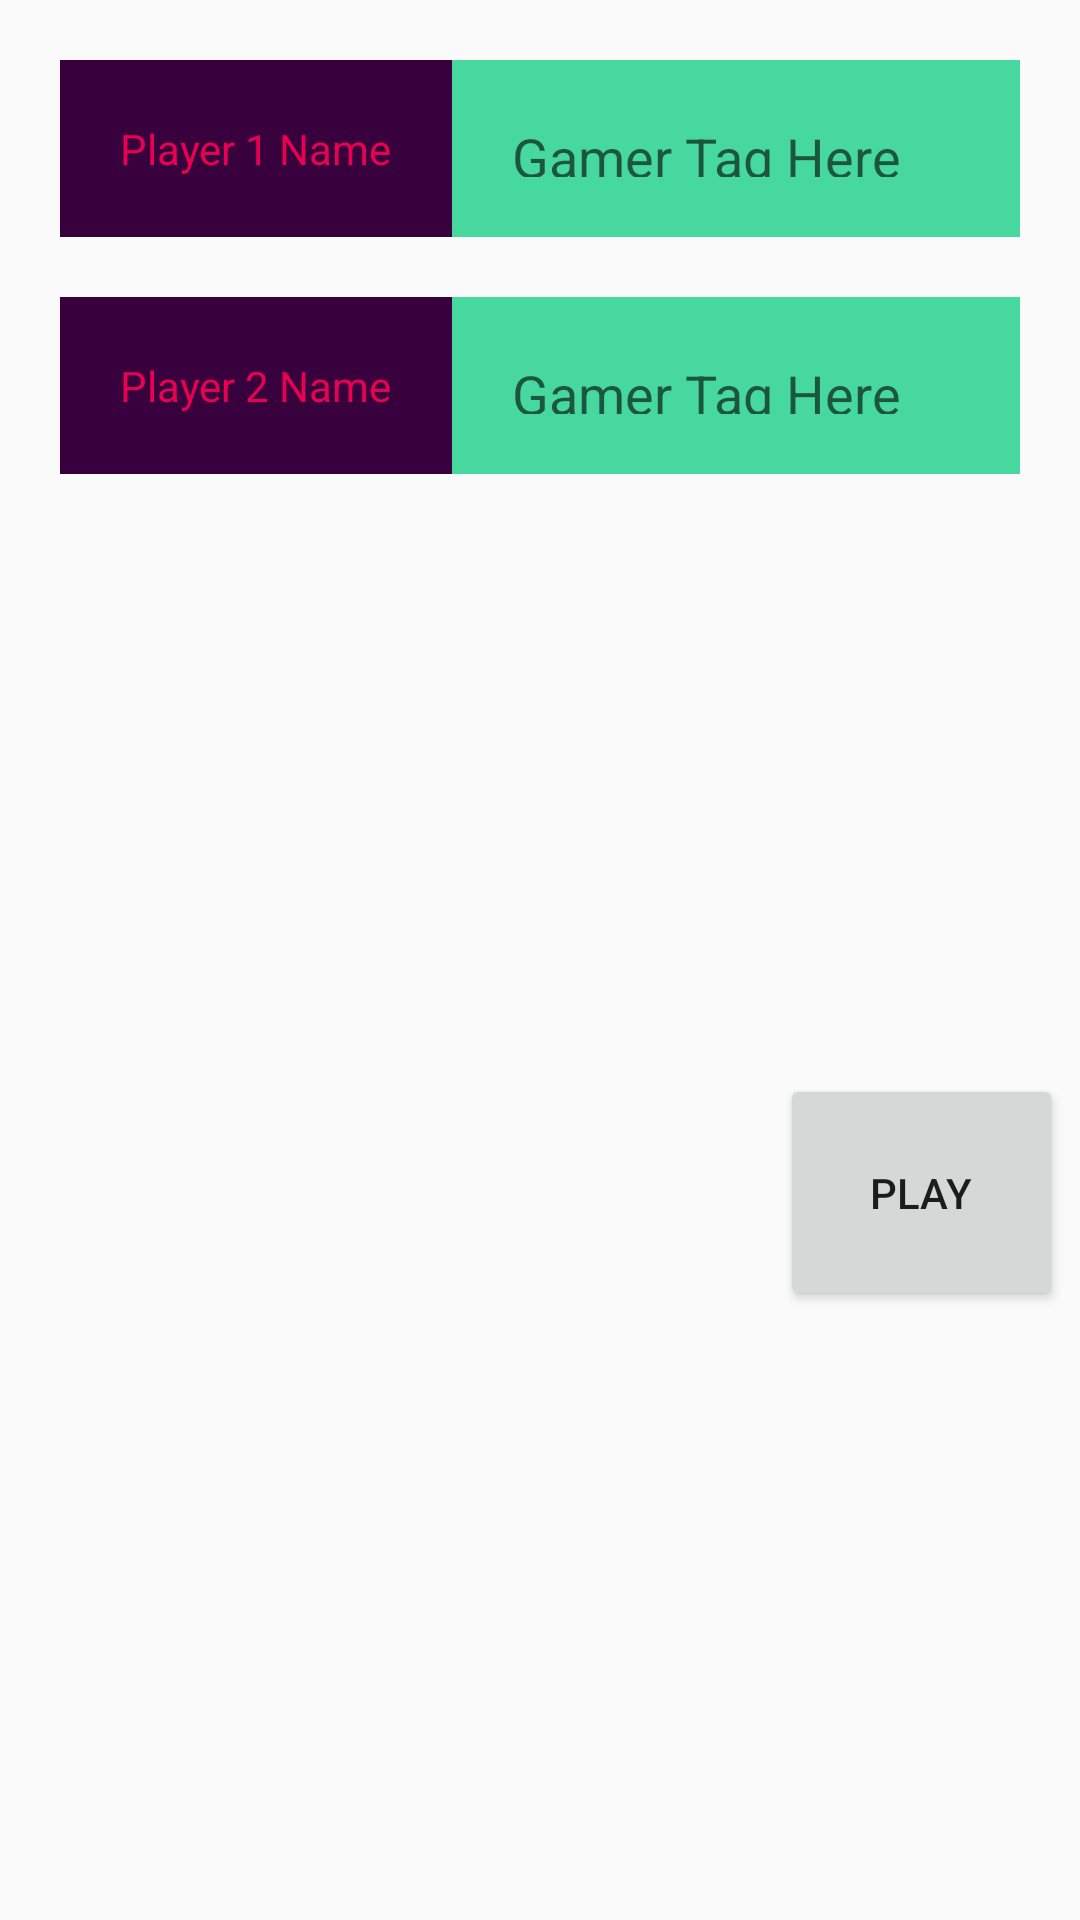

This screen was rendered from an Android layout file. Write that file and the resources it references.
<!-- AndroidManifest.xml: application theme AppTheme -->
<!-- res/layout/activity_player_name.xml -->
<?xml version="1.0" encoding="utf-8"?>
<RelativeLayout xmlns:android="http://schemas.android.com/apk/res/android"
    xmlns:app="http://schemas.android.com/apk/res-auto"
    xmlns:tools="http://schemas.android.com/tools"
    android:layout_width="match_parent"
    android:layout_height="match_parent"
    tools:context="com.androiddev.brianrecuero.theconnectfourgame.PlayerName">

    <TextView
    android:id="@+id/Player1"
    style="@style/Player1Style"
    android:layout_width="wrap_content"
    android:layout_height="wrap_content"

    android:layout_marginLeft="20dp"
    android:text="Player 1 Name"/>
    <EditText
        android:id="@+id/inputGameTag"
        style="@style/inputPlayer1"
        android:layout_marginRight="20dp"
        android:layout_toRightOf="@+id/Player1"
        android:layout_alignBottom="@+id/Player1"
        android:layout_alignParentRight="true"
        android:hint="Gamer Tag Here"
        android:inputType="text"
        />
    <TextView
        android:id="@+id/Player2"
        style="@style/Player1Style"
        android:layout_width="wrap_content"
        android:layout_height="wrap_content"
        android:layout_below="@+id/Player1"
        android:layout_marginLeft="20dp"
        android:text="Player 2 Name"/>
    <EditText
        android:id="@+id/inputGameTag2"
        style="@style/inputPlayer1"
        android:layout_marginRight="20dp"
        android:layout_toRightOf="@+id/Player2"
        android:layout_below="@+id/Player1"
        android:layout_alignBottom="@+id/Player2"
        android:layout_alignParentRight="true"
        android:hint="Gamer Tag Here"
        android:inputType="text"
        />
    <Button
        android:layout_width="wrap_content"
        android:layout_height="wrap_content"
        android:layout_below="@id/inputGameTag2"
        android:layout_marginTop="200dp"
        android:layout_marginLeft="260dp"
        android:padding="30dp"
        android:paddingRight="10dp"
        android:paddingLeft="20dp"
        android:text="Play"
        android:onClick="Play"/>

</RelativeLayout>
<!-- resources referenced by this layout -->
<resources>
  <style name="Player1Style">
          <item name="android:layout_width">wrap_content</item>
          <item name="android:layout_height">wrap_content</item>
          <item name="android:background">@color/eplPurple</item>
          <item name="android:textColor">@color/eplPink</item>
          <item name="android:padding">20dp</item>
          <item name="android:layout_marginTop">20dp</item>
  
  </style>
  <style name="inputPlayer1" parent="Player1Style">
          <item name="android:background">@color/eplGreen</item>
      </style>
  <style name="AppTheme" parent="Theme.AppCompat.Light.DarkActionBar">
          
          <item name="colorPrimary">@color/colorPrimary</item>
          <item name="colorPrimaryDark">@color/colorPrimaryDark</item>
          <item name="colorAccent">@color/colorAccent</item>
      </style>
  <color name="eplPurple">#38003c</color>
  <color name="eplPink">#e90052</color>
  <color name="eplGreen">#46D89E</color>
  <color name="colorPrimary">#3F51B5</color>
  <color name="colorPrimaryDark">#303F9F</color>
  <color name="colorAccent">#FF4081</color>
</resources>
